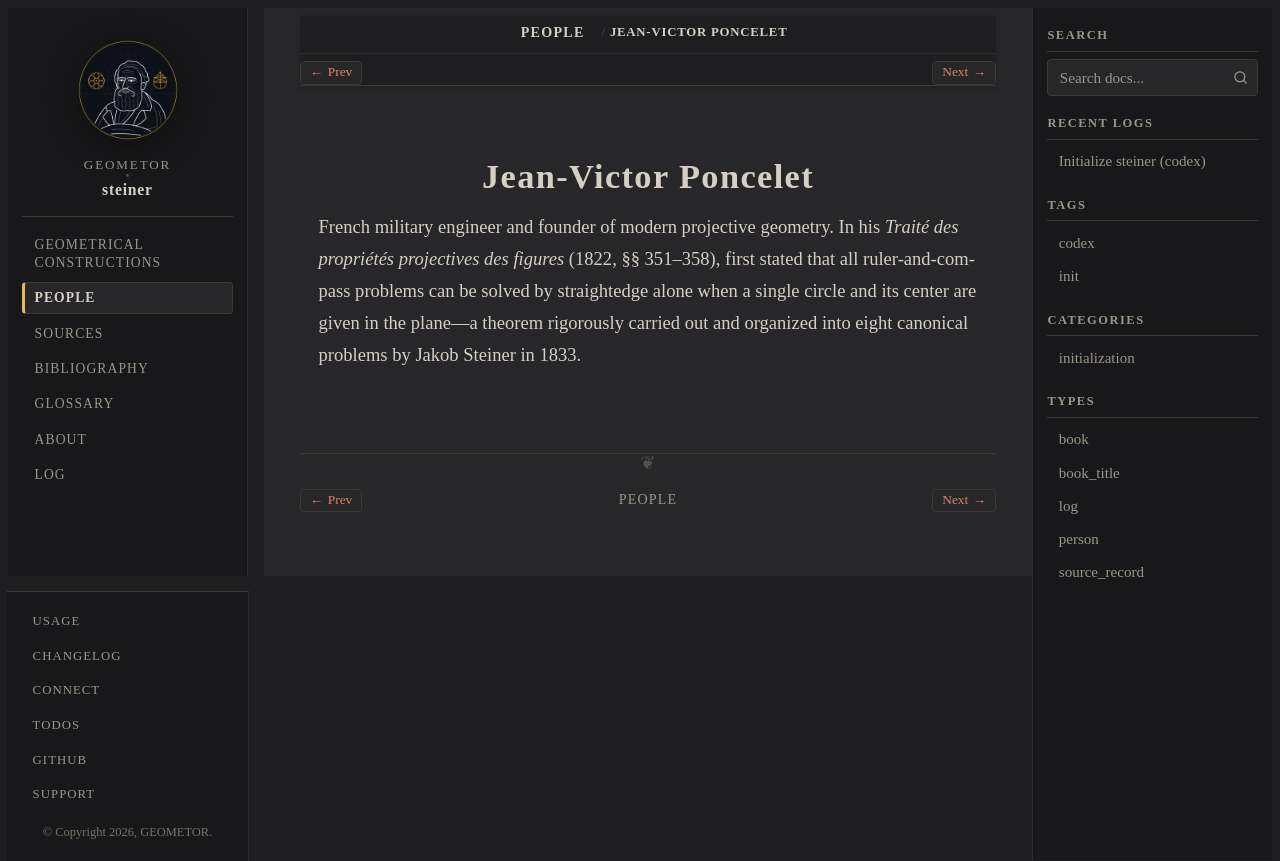

repository: geometor/steiner · page: people/poncelet.html · generator: sphinx

:type: person
:death_year: 1867
:death_label: 1867
:lifespan: 1788–1867
:excerpt: French military engineer and founder of modern projective geometry. In his Traité des propriétés projectives des figures (1822, §§ 351–358), first stated that all ruler-and-compass problems can be solved by…

.. _person-poncelet:

Jean-Victor Poncelet
====================

French military engineer and founder of modern projective geometry. In his *Traité des propriétés projectives des figures* (1822, §§ 351–358), first stated that all ruler-and-compass problems can be solved by straightedge alone when a single circle and its center are given in the plane—a theorem rigorously carried out and organized into eight canonical problems by Jakob Steiner in 1833.
